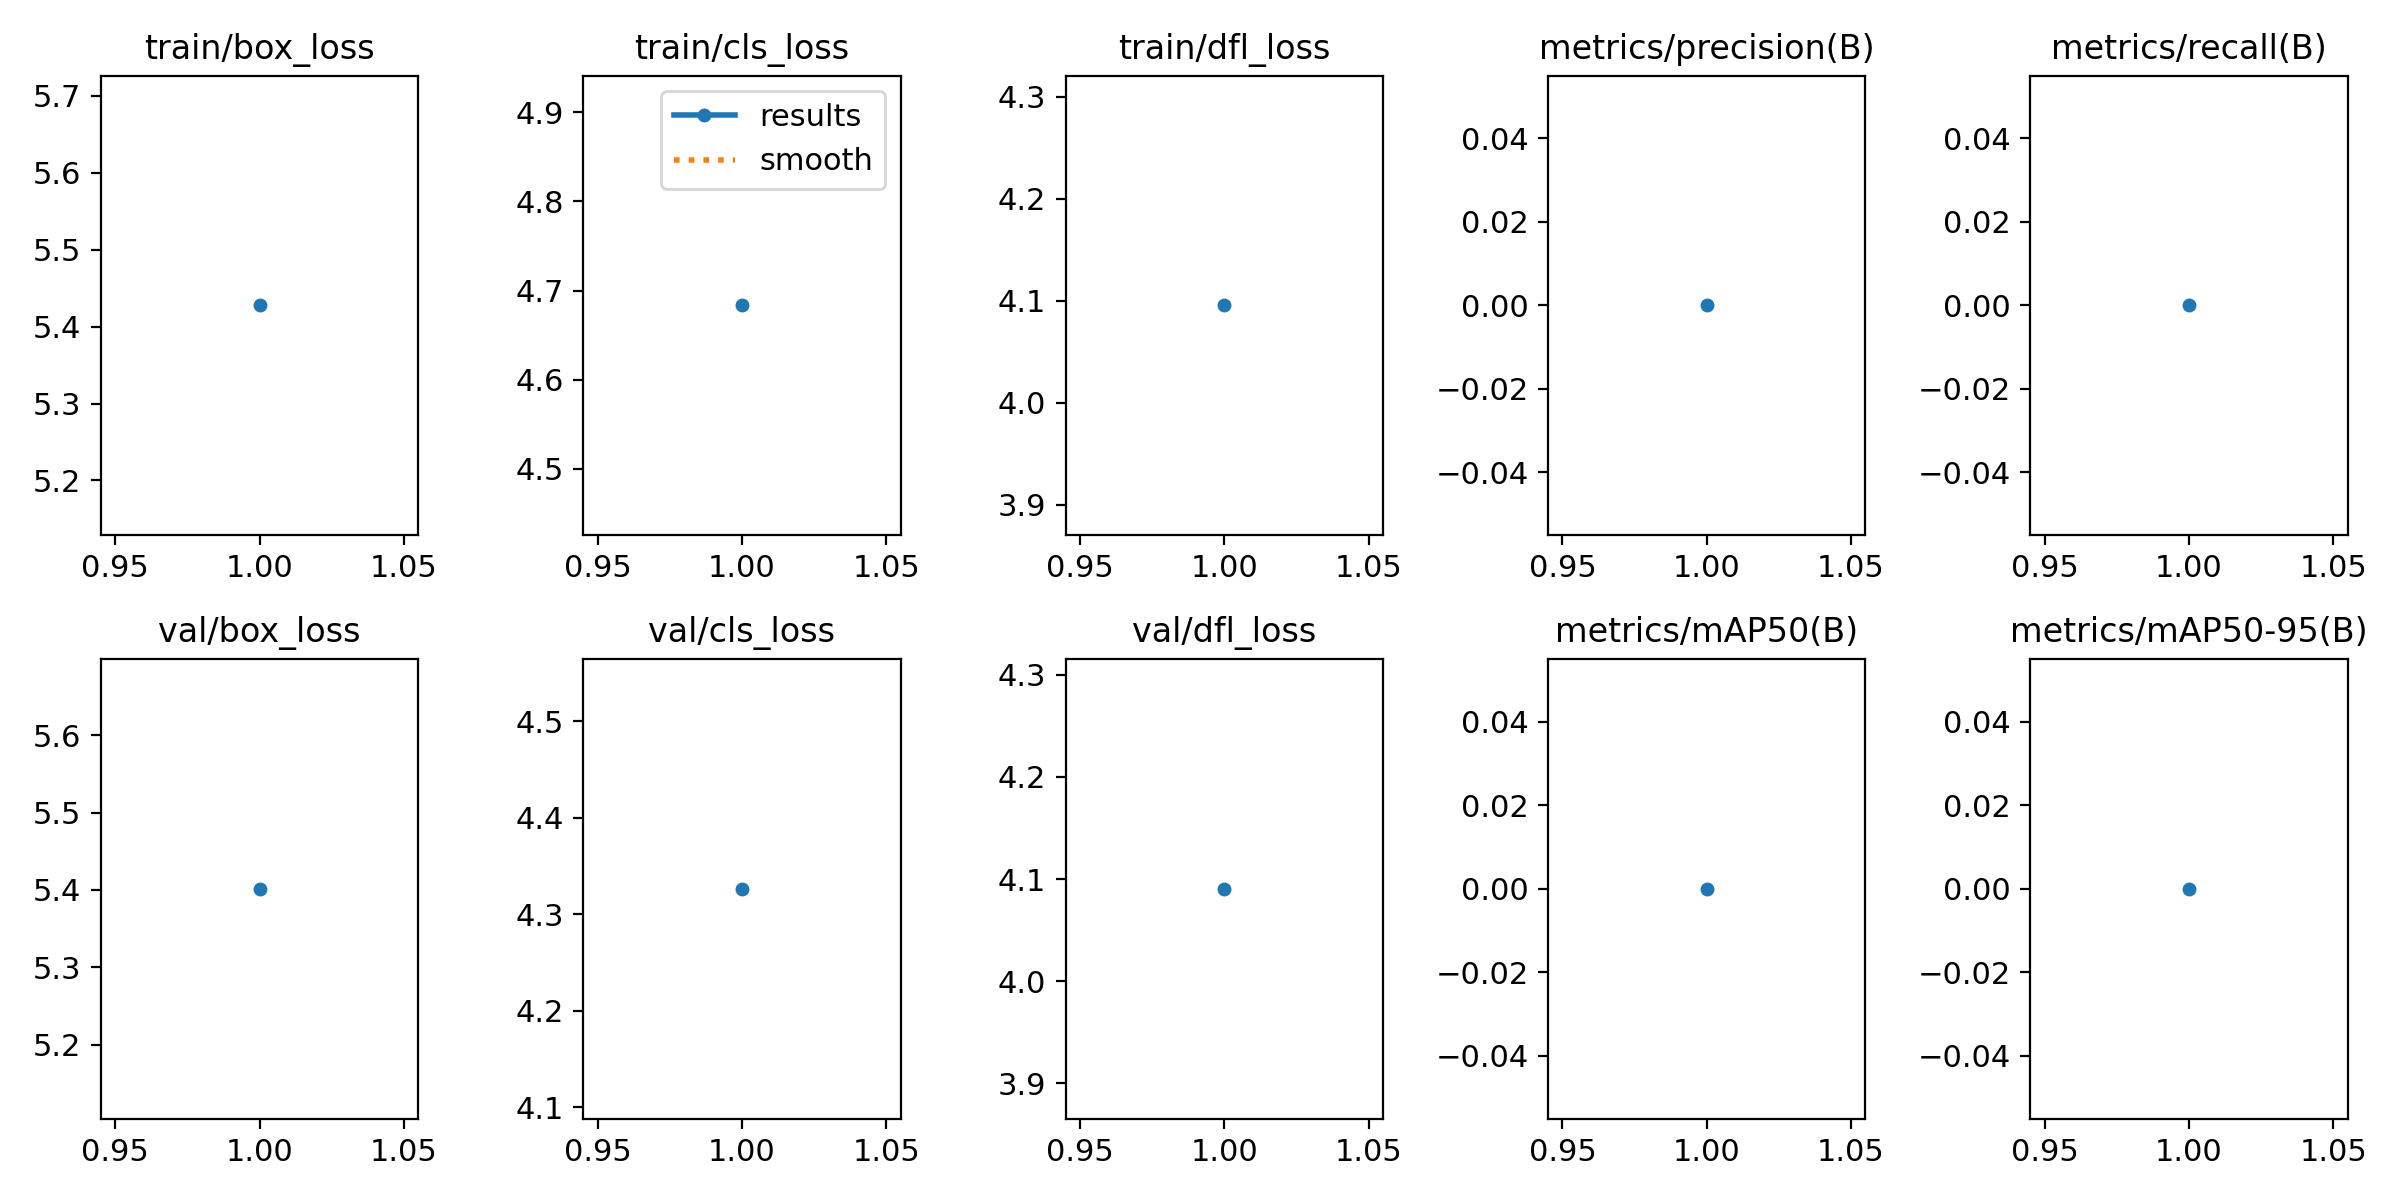

Values plotted in this chart, from the file beside it:
epoch, time, train/box_loss, train/cls_loss, train/dfl_loss, metrics/precision(B), metrics/recall(B), metrics/mAP50(B), metrics/mAP50-95(B), val/box_loss, val/cls_loss, val/dfl_loss, lr/pg0, lr/pg1, lr/pg2
1, 37.73, 5.428, 4.683, 4.095, 0, 0, 0, 0, 5.401, 4.326, 4.09, 0.0004113, 0.0004113, 0.0004113
